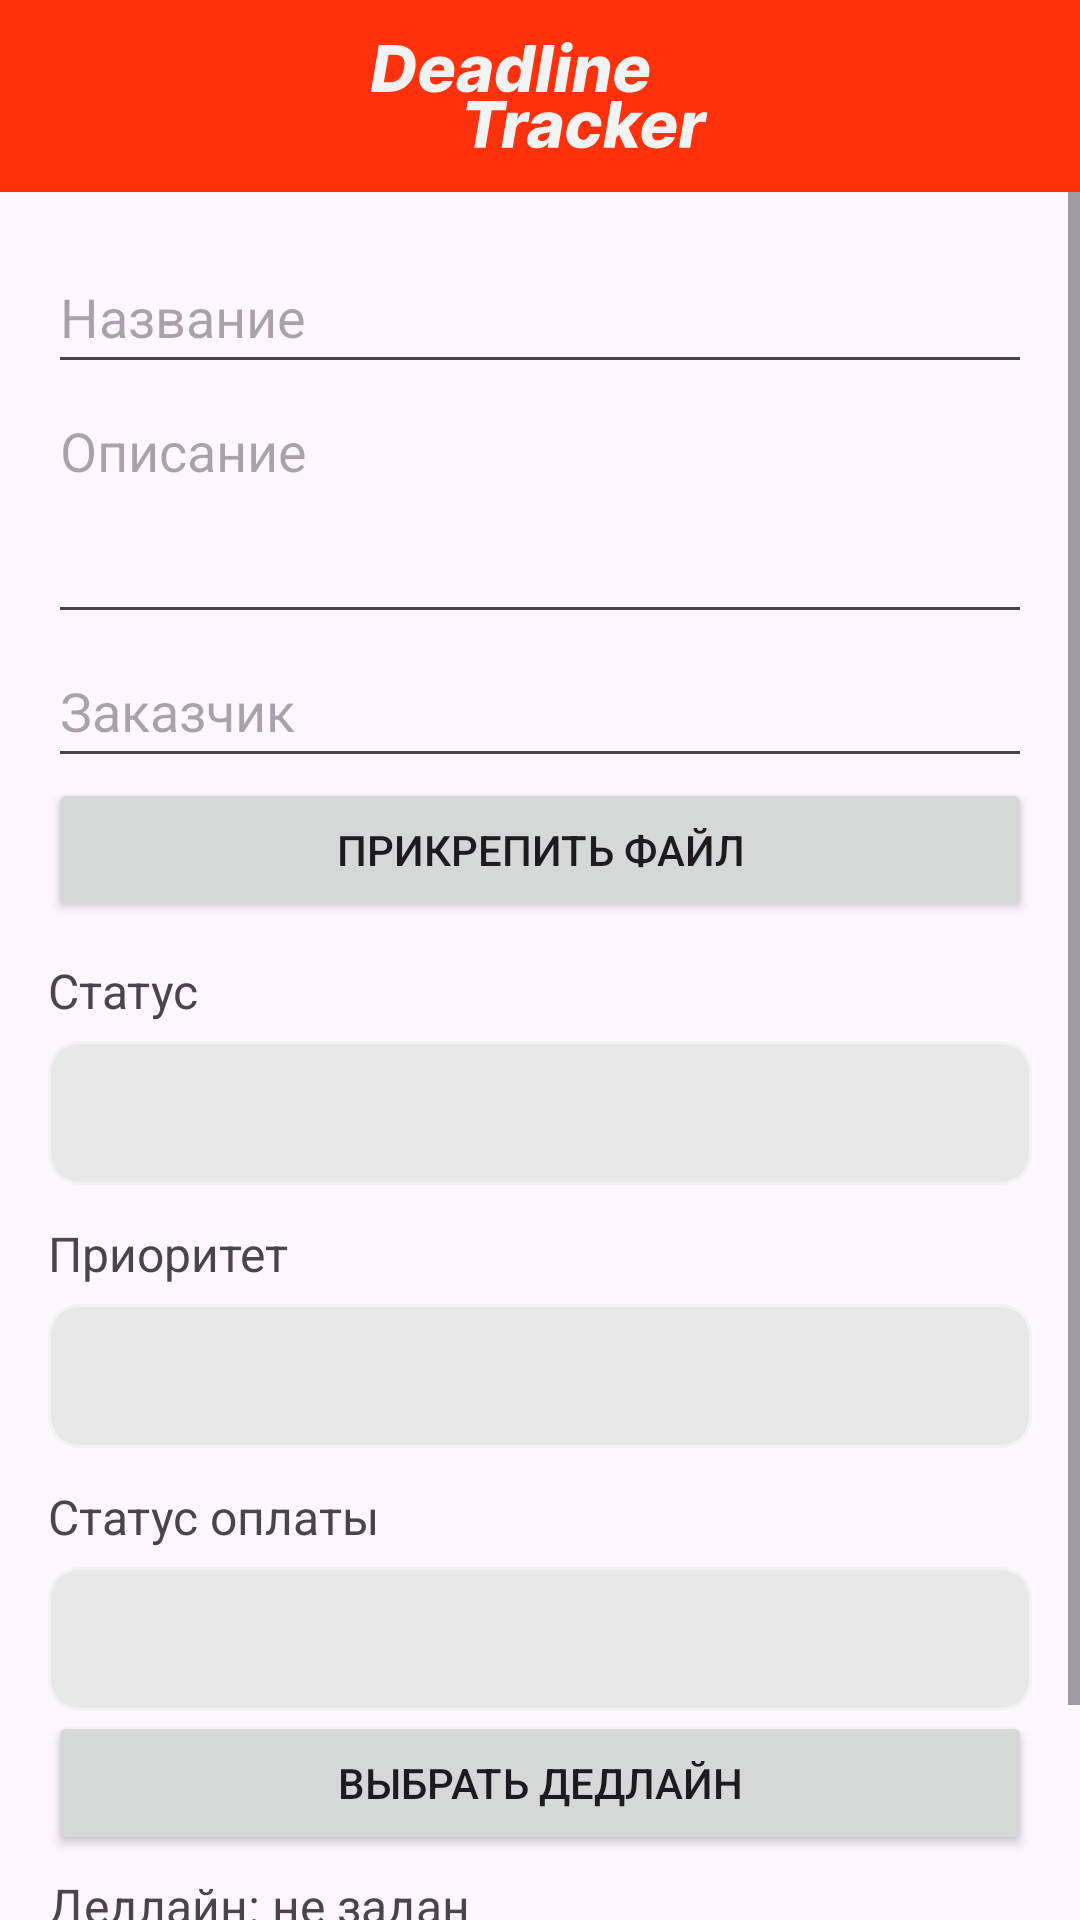

This screen was rendered from an Android layout file. Write that file and the resources it references.
<!-- AndroidManifest.xml: application theme Theme.DeadlineTrackApp -->
<!-- res/layout/activity_task_edit.xml -->
<?xml version="1.0" encoding="utf-8"?>
<LinearLayout xmlns:android="http://schemas.android.com/apk/res/android"
    xmlns:app="http://schemas.android.com/apk/res-auto"
    xmlns:tools="http://schemas.android.com/tools"
    android:layout_width="match_parent"
    android:layout_height="match_parent"
    android:orientation="vertical">

    <com.google.android.material.appbar.MaterialToolbar
        android:id="@+id/toolbar"
        android:layout_width="match_parent"
        android:layout_height="?attr/actionBarSize"
        android:background="?attr/colorPrimary"
        app:title="@null"
        android:theme="@style/ThemeOverlay.DeadlineTrackApp.Toolbar"
        app:titleTextColor="?attr/colorOnPrimary"
        app:navigationIconTint="?attr/colorOnPrimary"
        app:subtitleTextColor="?attr/colorOnPrimary"
        app:iconTint="?attr/colorOnPrimary">

        <ImageView
            android:id="@+id/ivToolbarLogo"
            android:adjustViewBounds="true"
            android:layout_width="160dp"
            android:layout_height="40dp"
            android:layout_gravity="center"
            android:src="@drawable/ic_logo"
            android:contentDescription="@string/app_name"
            android:scaleType="centerInside"
            app:tint="?attr/colorOnPrimary"
            android:tintMode="src_in"/>

    </com.google.android.material.appbar.MaterialToolbar>

    
    <ScrollView
        android:layout_width="match_parent"
        android:layout_height="0dp"
        android:layout_weight="1"
        android:fillViewport="true">

        <LinearLayout
            android:layout_width="match_parent"
            android:layout_height="wrap_content"
            android:orientation="vertical"
            android:padding="16dp">

            <EditText
                android:id="@+id/etTitle"
                android:layout_width="match_parent"
                android:layout_height="wrap_content"
                android:minHeight="48dp"
                android:hint="@string/title"
                android:inputType="text"
                android:importantForAutofill="no"
                tools:targetApi="o" />

            <EditText
                android:id="@+id/etDescription"
                android:layout_width="match_parent"
                android:layout_height="wrap_content"
                android:minHeight="48dp"
                android:hint="@string/description"
                android:inputType="textMultiLine"
                android:minLines="3"
                android:gravity="top"
                android:importantForAutofill="no"
                tools:targetApi="o" />

            <EditText
                android:id="@+id/etCustomer"
                android:layout_width="match_parent"
                android:layout_height="wrap_content"
                android:minHeight="48dp"
                android:hint="@string/customer"
                android:inputType="textPersonName" />

            <Button
                android:id="@+id/btnAddAttachment"
                android:layout_width="match_parent"
                android:layout_height="wrap_content"
                android:minHeight="48dp"
                android:text="@string/add_attachment" />

            <LinearLayout
                android:id="@+id/attachmentsContainer"
                android:layout_width="match_parent"
                android:layout_height="wrap_content"
                android:orientation="vertical" />

            <TextView
                android:layout_width="match_parent"
                android:layout_height="wrap_content"
                android:text="@string/status"
                android:textSize="16sp"
                android:layout_marginTop="12dp"
                android:layout_marginBottom="6dp" />

            <Spinner
                android:id="@+id/spStatus"
                android:layout_width="match_parent"
                android:layout_height="wrap_content"
                android:minHeight="48dp"
                android:background="@drawable/bg_spinner"/>

            <TextView
                android:layout_width="match_parent"
                android:layout_height="wrap_content"
                android:text="@string/priority"
                android:textSize="16sp"
                android:layout_marginTop="12dp"
                android:layout_marginBottom="6dp"/>

            <Spinner
                android:id="@+id/spPriority"
                android:layout_width="match_parent"
                android:layout_height="wrap_content"
                android:minHeight="48dp"
                android:background="@drawable/bg_spinner"/>

            <TextView
                android:layout_width="match_parent"
                android:layout_height="wrap_content"
                android:text="@string/payment_status"
                android:textSize="16sp"
                android:layout_marginTop="12dp"
                android:layout_marginBottom="6dp"/>

            <Spinner
                android:id="@+id/spPaymentStatus"
                android:layout_width="match_parent"
                android:layout_height="wrap_content"
                android:minHeight="48dp"
                android:background="@drawable/bg_spinner"/>

            <Button
                android:id="@+id/btnPickDeadline"
                android:layout_width="match_parent"
                android:layout_height="wrap_content"
                android:minHeight="48dp"
                android:text="@string/pick_deadline" />

            <TextView
                android:id="@+id/tvDeadlineValue"
                android:layout_width="match_parent"
                android:layout_height="wrap_content"
                android:text="@string/deadline_not_set_full"
                android:textSize="16sp"
                android:layout_marginTop="6dp"
                android:layout_marginBottom="12dp"/>

            <Button
                android:id="@+id/btnSave"
                android:layout_width="match_parent"
                android:layout_height="wrap_content"
                android:minHeight="48dp"
                android:text="@string/save" />

        </LinearLayout>
    </ScrollView>

</LinearLayout>
<!-- resources referenced by this layout -->
<resources>
  <!-- drawable bg_spinner (drawable) -->
  <?xml version="1.0" encoding="utf-8"?>
  <shape xmlns:android="http://schemas.android.com/apk/res/android">
      <solid android:color="@color/task_row_a" />
      <stroke
          android:width="1dp"
          android:color="@color/task_row_b" />
      <corners android:radius="10dp" />
      <padding
          android:left="12dp"
          android:top="10dp"
          android:right="12dp"
          android:bottom="10dp" />
  </shape>
  <!-- drawable ic_logo: vector/xml drawable (drawable, 11006 chars, omitted) -->
  <string name="add_attachment">Прикрепить файл</string>
  <string name="app_name">Трекер дедлайнов</string>
  <string name="customer">Заказчик</string>
  <string name="deadline_not_set_full">Дедлайн: не задан</string>
  <string name="description">Описание</string>
  <string name="payment_status">Статус оплаты</string>
  <string name="pick_deadline">Выбрать дедлайн</string>
  <string name="priority">Приоритет</string>
  <string name="save">Сохранить</string>
  <string name="status">Статус</string>
  <string name="title">Название</string>
  <style name="ThemeOverlay.DeadlineTrackApp.Toolbar" parent="">
          <item name="colorControlNormal">?attr/colorOnPrimary</item>
          <item name="titleTextColor">?attr/colorOnPrimary</item>
      </style>
  <style name="Theme.DeadlineTrackApp" parent="Base.Theme.DeadlineTrackApp" />
  <color name="task_row_a">#E8E8E8</color>
  <color name="task_row_b">#F3F3F3</color>
  <style name="Base.Theme.DeadlineTrackApp" parent="Theme.Material3.DayNight.NoActionBar">
  
          
          <item name="colorPrimary">@color/brand_primary</item>
          <item name="colorOnPrimary">@color/brand_on_primary</item>
  
          <item name="colorSurface">@color/brand_surface</item>
          <item name="colorOnSurface">@color/brand_on_surface</item>
  
          
          <item name="android:statusBarColor">@color/brand_primary</item>
          <item name="android:windowLightStatusBar" tools:targetApi="m">false</item>
      </style>
  <color name="brand_primary">#FF320D</color>
  <color name="brand_on_primary">#F3F3F3</color>
  <color name="brand_surface">#F3F3F3</color>
  <color name="brand_on_surface">#222222</color>
</resources>
